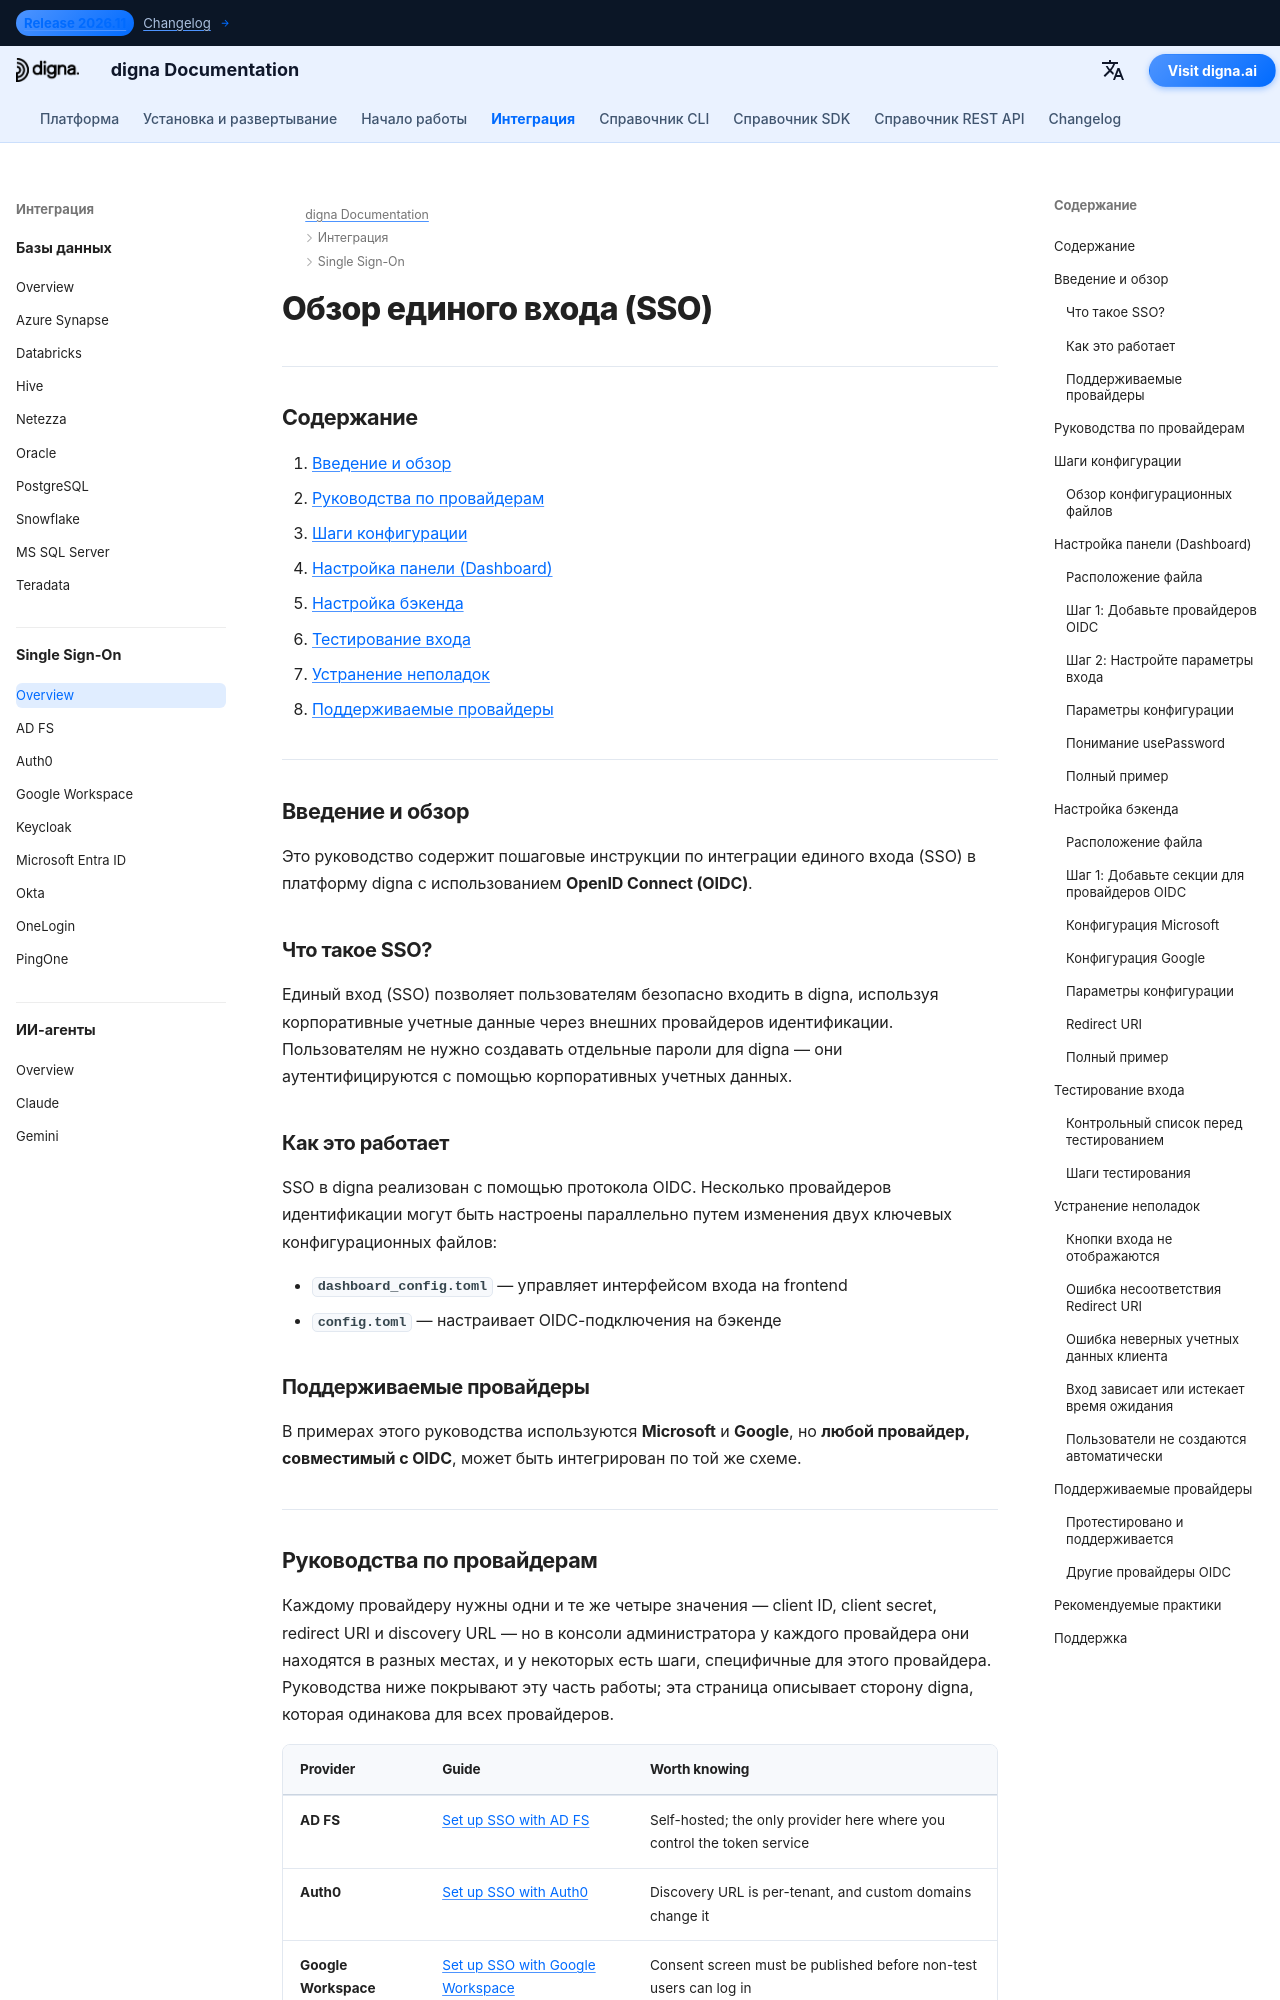

repository: dignaai/digna-docs · page: ru/sso/overview/index.html · generator: mkdocs

---
title: Обзор единого входа (SSO) | digna Documentation
description: Как работает единый вход (SSO) в digna с использованием OpenID Connect (OIDC). Охватывает настройку в панели и на бэкенде, тестирование, устранение неполадок и ссылки на руководства по провайдерам Microsoft Entra ID, Google Workspace, Okta, Auth0, Keycloak, OneLogin, PingOne и AD FS.
image: /assets/logo_square.png
keywords:
  - digna sso
  - единый вход (SSO)
  - интеграция OIDC
  - OpenID Connect
  - microsoft entra id
  - azure ad sso
  - google workspace sso
  - okta integration
  - enterprise authentication
lang: en
robots: index, follow
og_title: digna Single Sign-On (SSO) Integration Guide
og_description: Configure Single Sign-On for digna using OpenID Connect. Step-by-step setup for Microsoft Entra ID, Google Workspace, Okta, and other OIDC-compliant identity providers.
og_image: /assets/logo_square.png
og_type: article
twitter_card: summary_large_image
---

# Обзор единого входа (SSO)

---

## Содержание

1. [Введение и обзор](#introduction-and-overview)
2. [Руководства по провайдерам](#provider-guides)
3. [Шаги конфигурации](#configuration-steps)
4. [Настройка панели (Dashboard)](#dashboard-configuration)
5. [Настройка бэкенда](#backend-configuration)
6. [Тестирование входа](#testing-login)
7. [Устранение неполадок](#troubleshooting)
8. [Поддерживаемые провайдеры](#supported-providers)

---

## Введение и обзор {: #introduction-and-overview }

Это руководство содержит пошаговые инструкции по интеграции единого входа (SSO) в платформу digna с использованием **OpenID Connect (OIDC)**.

### Что такое SSO?

Единый вход (SSO) позволяет пользователям безопасно входить в digna, используя корпоративные учетные данные через внешних провайдеров идентификации. Пользователям не нужно создавать отдельные пароли для digna — они аутентифицируются с помощью корпоративных учетных данных.

### Как это работает

SSO в digna реализован с помощью протокола OIDC. Несколько провайдеров идентификации могут быть настроены параллельно путем изменения двух ключевых конфигурационных файлов:

- **`dashboard_config.toml`** — управляет интерфейсом входа на frontend
- **`config.toml`** — настраивает OIDC-подключения на бэкенде

### Поддерживаемые провайдеры {: #supported-providers-overview }

В примерах этого руководства используются **Microsoft** и **Google**, но **любой провайдер, совместимый с OIDC**, может быть интегрирован по той же схеме.

---
